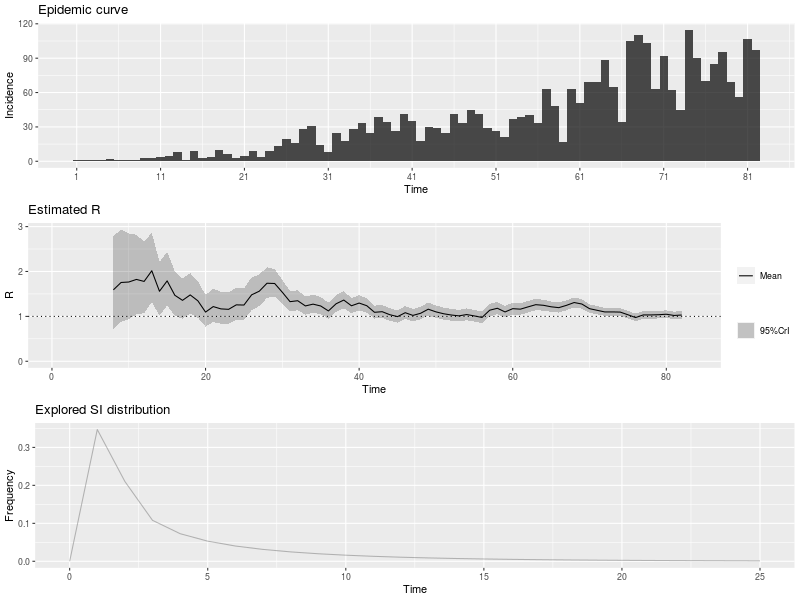

Data behind this chart, as committed beside it:
, t_start, t_end, Mean(R), Std(R), Quantile.0.025(R), Quantile.0.05(R), Quantile.0.25(R), Median(R), Quantile.0.75(R), Quantile.0.95(R), Quantile.0.975(R)
1, 2, 8, 1.591, 0.5305, 0.7277, 0.8302, 1.209, 1.533, 1.91, 2.552, 2.787
2, 3, 9, 1.755, 0.5291, 0.8761, 0.9842, 1.375, 1.702, 2.077, 2.706, 2.934
3, 4, 10, 1.765, 0.4896, 0.9399, 1.044, 1.415, 1.72, 2.066, 2.64, 2.846
4, 5, 11, 1.823, 0.4558, 1.042, 1.144, 1.499, 1.785, 2.106, 2.632, 2.819
5, 6, 12, 1.779, 0.408, 1.071, 1.165, 1.489, 1.747, 2.034, 2.499, 2.663
6, 7, 13, 2.016, 0.3954, 1.317, 1.413, 1.737, 1.99, 2.267, 2.708, 2.862
7, 8, 14, 1.559, 0.3058, 1.019, 1.093, 1.344, 1.539, 1.753, 2.094, 2.213
8, 9, 15, 1.79, 0.3071, 1.24, 1.317, 1.575, 1.773, 1.987, 2.324, 2.441
9, 10, 16, 1.47, 0.252, 1.018, 1.081, 1.293, 1.455, 1.631, 1.907, 2.003
10, 11, 17, 1.357, 0.2294, 0.9452, 1.003, 1.196, 1.344, 1.504, 1.755, 1.842
11, 12, 18, 1.478, 0.2308, 1.061, 1.12, 1.316, 1.466, 1.626, 1.877, 1.964
12, 13, 19, 1.347, 0.2078, 0.9706, 1.024, 1.201, 1.336, 1.48, 1.706, 1.783
13, 14, 20, 1.095, 0.1801, 0.7712, 0.8169, 0.9691, 1.085, 1.211, 1.407, 1.475
14, 15, 21, 1.218, 0.1902, 0.8741, 0.9229, 1.085, 1.208, 1.34, 1.547, 1.618
15, 16, 22, 1.167, 0.1822, 0.8373, 0.8841, 1.039, 1.157, 1.284, 1.482, 1.55
16, 17, 23, 1.157, 0.1785, 0.8336, 0.8796, 1.032, 1.148, 1.272, 1.465, 1.532
17, 18, 24, 1.256, 0.1833, 0.9232, 0.9709, 1.128, 1.248, 1.375, 1.572, 1.64
18, 19, 25, 1.252, 0.1771, 0.9296, 0.976, 1.129, 1.244, 1.367, 1.557, 1.623
19, 20, 26, 1.48, 0.1864, 1.137, 1.187, 1.35, 1.472, 1.601, 1.799, 1.867
20, 21, 27, 1.561, 0.1791, 1.23, 1.279, 1.437, 1.554, 1.678, 1.867, 1.931
21, 22, 28, 1.738, 0.1747, 1.413, 1.461, 1.617, 1.732, 1.852, 2.035, 2.097
22, 23, 29, 1.732, 0.1575, 1.438, 1.482, 1.624, 1.728, 1.836, 1.999, 2.054
23, 24, 30, 1.537, 0.1343, 1.285, 1.323, 1.444, 1.533, 1.625, 1.764, 1.811
24, 25, 31, 1.328, 0.1164, 1.109, 1.142, 1.247, 1.324, 1.404, 1.525, 1.565
25, 26, 32, 1.348, 0.1132, 1.136, 1.168, 1.271, 1.345, 1.423, 1.54, 1.579
26, 27, 33, 1.233, 0.1038, 1.038, 1.067, 1.161, 1.23, 1.301, 1.408, 1.444
27, 28, 34, 1.272, 0.1029, 1.079, 1.108, 1.202, 1.27, 1.34, 1.446, 1.482
28, 29, 35, 1.231, 0.09795, 1.047, 1.075, 1.164, 1.229, 1.296, 1.397, 1.43
29, 30, 36, 1.121, 0.09093, 0.9499, 0.9758, 1.058, 1.119, 1.181, 1.275, 1.306
30, 31, 37, 1.281, 0.09627, 1.099, 1.127, 1.215, 1.278, 1.344, 1.443, 1.476
31, 32, 38, 1.363, 0.09569, 1.182, 1.21, 1.298, 1.361, 1.427, 1.524, 1.557
32, 33, 39, 1.236, 0.08654, 1.072, 1.097, 1.177, 1.234, 1.293, 1.382, 1.411
33, 34, 40, 1.296, 0.08605, 1.133, 1.158, 1.237, 1.295, 1.353, 1.441, 1.47
34, 35, 41, 1.237, 0.08087, 1.084, 1.107, 1.182, 1.235, 1.291, 1.373, 1.4
35, 36, 42, 1.091, 0.0737, 0.951, 0.9724, 1.04, 1.089, 1.139, 1.215, 1.24
36, 37, 43, 1.104, 0.07378, 0.9644, 0.9858, 1.054, 1.103, 1.153, 1.228, 1.254
37, 38, 44, 1.037, 0.07086, 0.9024, 0.9229, 0.988, 1.035, 1.083, 1.156, 1.18
38, 39, 45, 0.9942, 0.06944, 0.8628, 0.8828, 0.9466, 0.9926, 1.04, 1.111, 1.135
39, 40, 46, 1.082, 0.07293, 0.9435, 0.9647, 1.032, 1.08, 1.13, 1.204, 1.229
40, 41, 47, 1.022, 0.07016, 0.8887, 0.909, 0.9734, 1.02, 1.068, 1.14, 1.164
41, 42, 48, 1.069, 0.07172, 0.9326, 0.9534, 1.019, 1.067, 1.116, 1.189, 1.214
42, 43, 49, 1.16, 0.07409, 1.019, 1.041, 1.109, 1.158, 1.209, 1.284, 1.309
43, 44, 50, 1.1, 0.07045, 0.9667, 0.9872, 1.052, 1.099, 1.147, 1.219, 1.243
44, 45, 51, 1.058, 0.06818, 0.929, 0.9488, 1.012, 1.057, 1.104, 1.173, 1.196
45, 46, 52, 1.03, 0.06693, 0.9033, 0.9228, 0.9844, 1.029, 1.075, 1.143, 1.166
46, 47, 53, 1.011, 0.06625, 0.8855, 0.9048, 0.9658, 1.01, 1.055, 1.123, 1.145
47, 48, 54, 1.041, 0.06731, 0.9128, 0.9323, 0.9944, 1.039, 1.085, 1.154, 1.177
48, 49, 55, 1.01, 0.06602, 0.8846, 0.9038, 0.9646, 1.008, 1.054, 1.121, 1.143
49, 50, 56, 0.9763, 0.06494, 0.8532, 0.872, 0.9317, 0.9749, 1.019, 1.086, 1.108
50, 51, 57, 1.137, 0.07054, 1.003, 1.024, 1.089, 1.136, 1.184, 1.256, 1.28
51, 52, 58, 1.18, 0.0703, 1.047, 1.067, 1.132, 1.179, 1.227, 1.298, 1.322
52, 53, 59, 1.099, 0.0659, 0.9734, 0.9927, 1.054, 1.097, 1.142, 1.209, 1.232
53, 54, 60, 1.171, 0.06718, 1.043, 1.063, 1.125, 1.17, 1.216, 1.284, 1.307
54, 55, 61, 1.161, 0.06528, 1.036, 1.055, 1.116, 1.159, 1.204, 1.27, 1.292
55, 56, 62, 1.212, 0.06524, 1.087, 1.106, 1.167, 1.211, 1.255, 1.321, 1.343
56, 57, 63, 1.261, 0.06458, 1.137, 1.156, 1.216, 1.259, 1.304, 1.369, 1.39
57, 58, 64, 1.247, 0.06187, 1.128, 1.147, 1.204, 1.246, 1.288, 1.35, 1.371
58, 59, 65, 1.213, 0.059, 1.101, 1.118, 1.173, 1.213, 1.253, 1.312, 1.332
59, 60, 66, 1.194, 0.05693, 1.085, 1.102, 1.155, 1.193, 1.232, 1.289, 1.308
60, 61, 67, 1.246, 0.05674, 1.137, 1.154, 1.207, 1.245, 1.284, 1.341, 1.359
... 15 more rows
